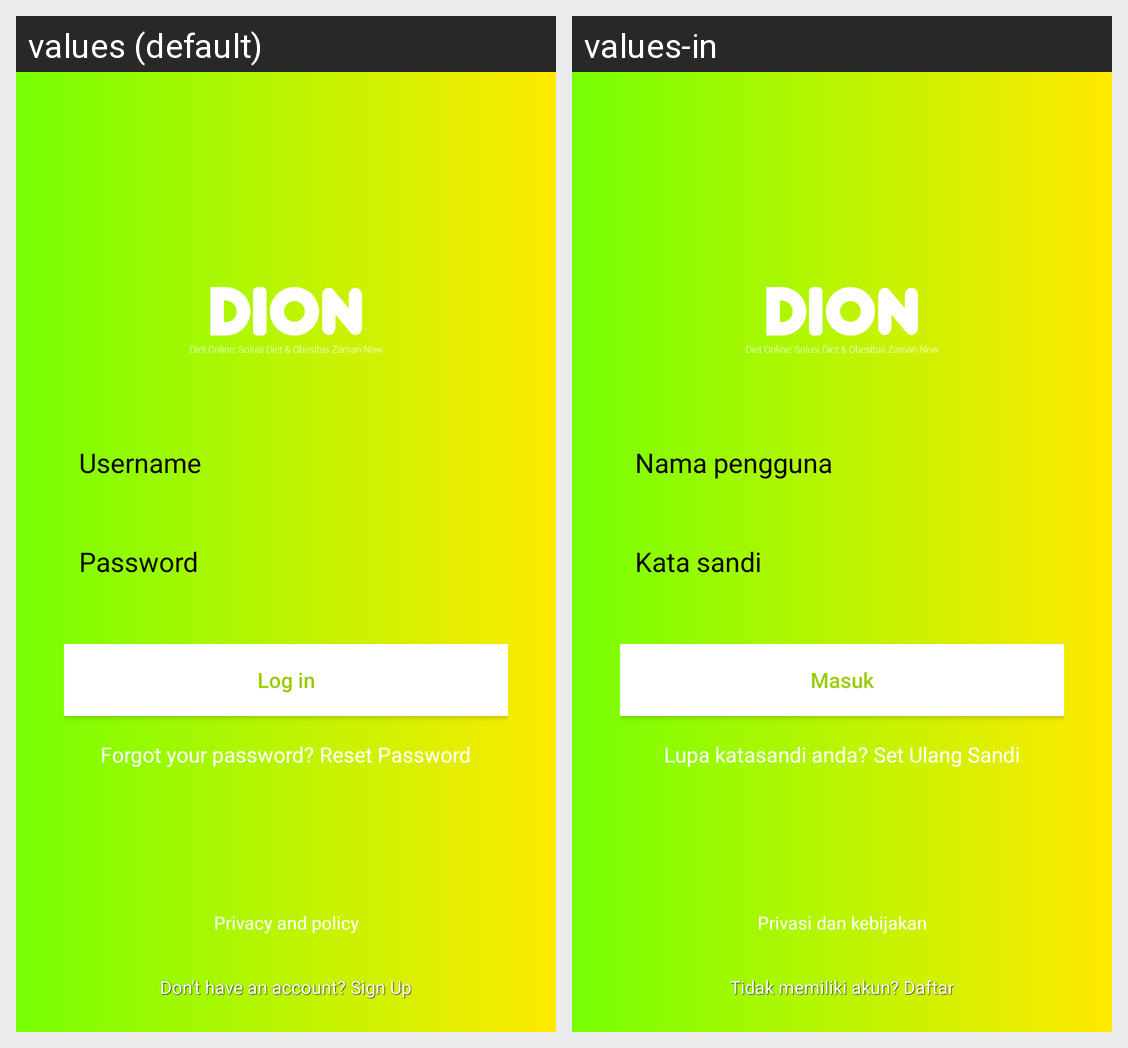

This grid shows one Android layout under two languages. Give, for every string resource on the screen, its name, the default text and each shown locale's text.
Android screen res/layout/login_view.xml rendered under 2 locales, left to right: values (default), values-in. Device: Nexus 5 (rendered at 1080×1920; each locale shown at half size, 540×960, under a caption strip naming it); theme AppTheme.
Strings drawn on this screen, with the default value and each locale's value (text and hints the layout hard-codes, and strings that could not be matched under every locale, appear in the picture but are not listed):

username
  values: Username
  values-in: Nama pengguna

password
  values: Password
  values-in: Kata sandi

login
  values: Log in
  values-in: Masuk

notice_forgot_password
  values: Forgot your password?
  values-in: Lupa katasandi anda?

reset_password
  values: Reset Password
  values-in: Set Ulang Sandi

privacy_and_policy
  values: Privacy and policy
  values-in: Privasi dan kebijakan

notice_no_account
  values: Don't have an account?
  values-in: Tidak memiliki akun?

signup
  values: Sign Up
  values-in: Daftar
